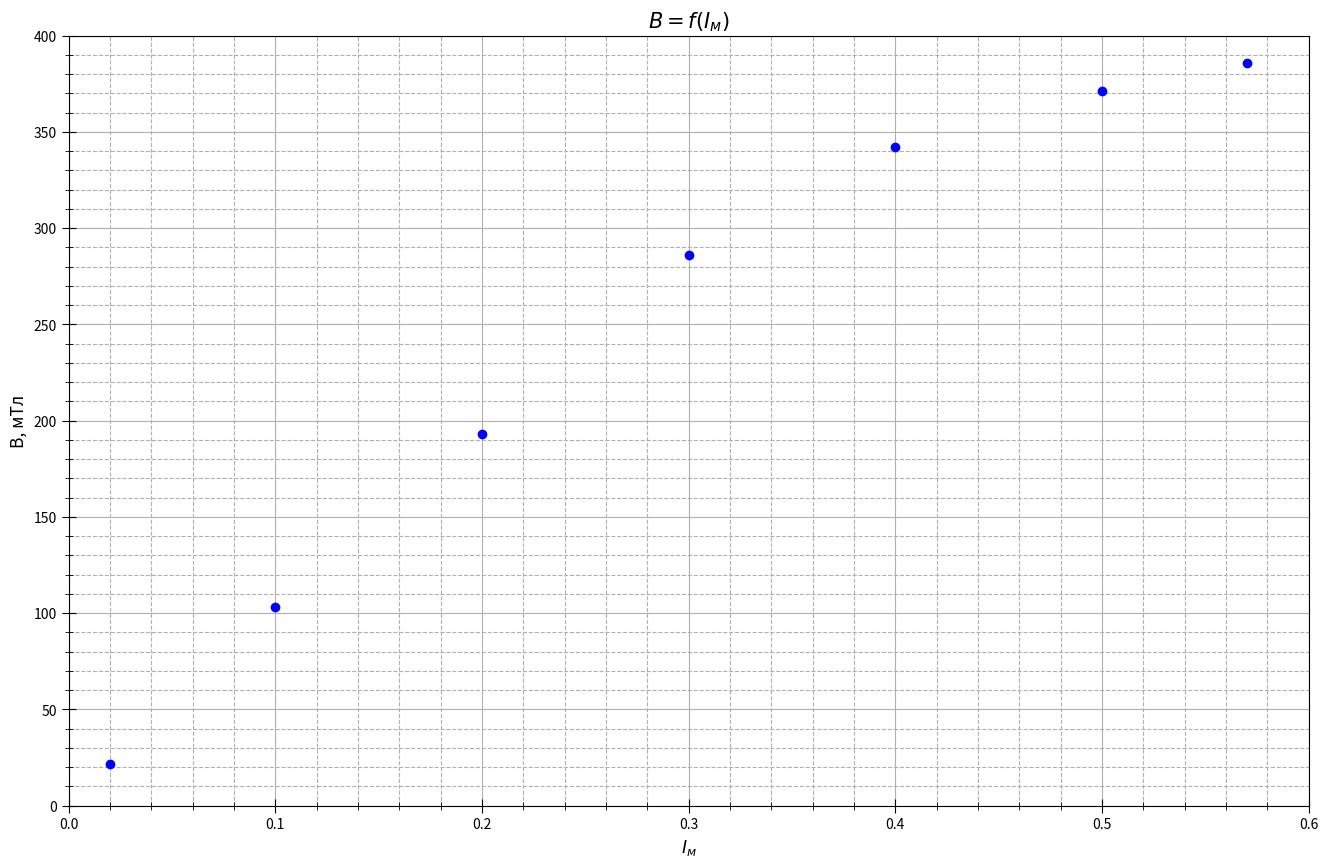

Write the Python code that produced this figure.
import numpy as np
import matplotlib.pyplot as plt
from statistics import mean
import math

fig, ax = plt.subplots(figsize = (16, 10), dpi=400) #настройка картинки

I = [0.02, 0.1, 0.2, 0.3, 0.4, 0.5, 0.57]
B = [21.4, 103.3, 193.1, 286, 342, 371, 386]

ax.set_xlabel(r"$I_{м}$", fontsize=12.5)
ax.set_ylabel(r"B, мТл", fontsize=12.5)
ax.set_title(r"$B=f(I_{м})$", fontsize=15)#название графика

ax.xaxis.set_minor_locator(plt.MultipleLocator(0.02)) #ticks
ax.yaxis.set_minor_locator(plt.MultipleLocator(10))
plt.tick_params(axis='both', which='major', direction='inout', length=10)
plt.tick_params(axis='both', which='minor', direction='inout', length=6)

ax.grid(which='major', linestyle='-') #сетка
ax.grid(which='minor', linestyle='--')

ax.plot(I, B, linestyle="None", marker='o', color="b", label = "эксперименты") #график
#ax.plot(x1, f, linestyle="-", marker='None', color="r", label = "теория") #график

plt.xlim(0, 0.6)
plt.ylim(0, 400)

#ax.legend()


fig.savefig("graph1.png") #сохранение